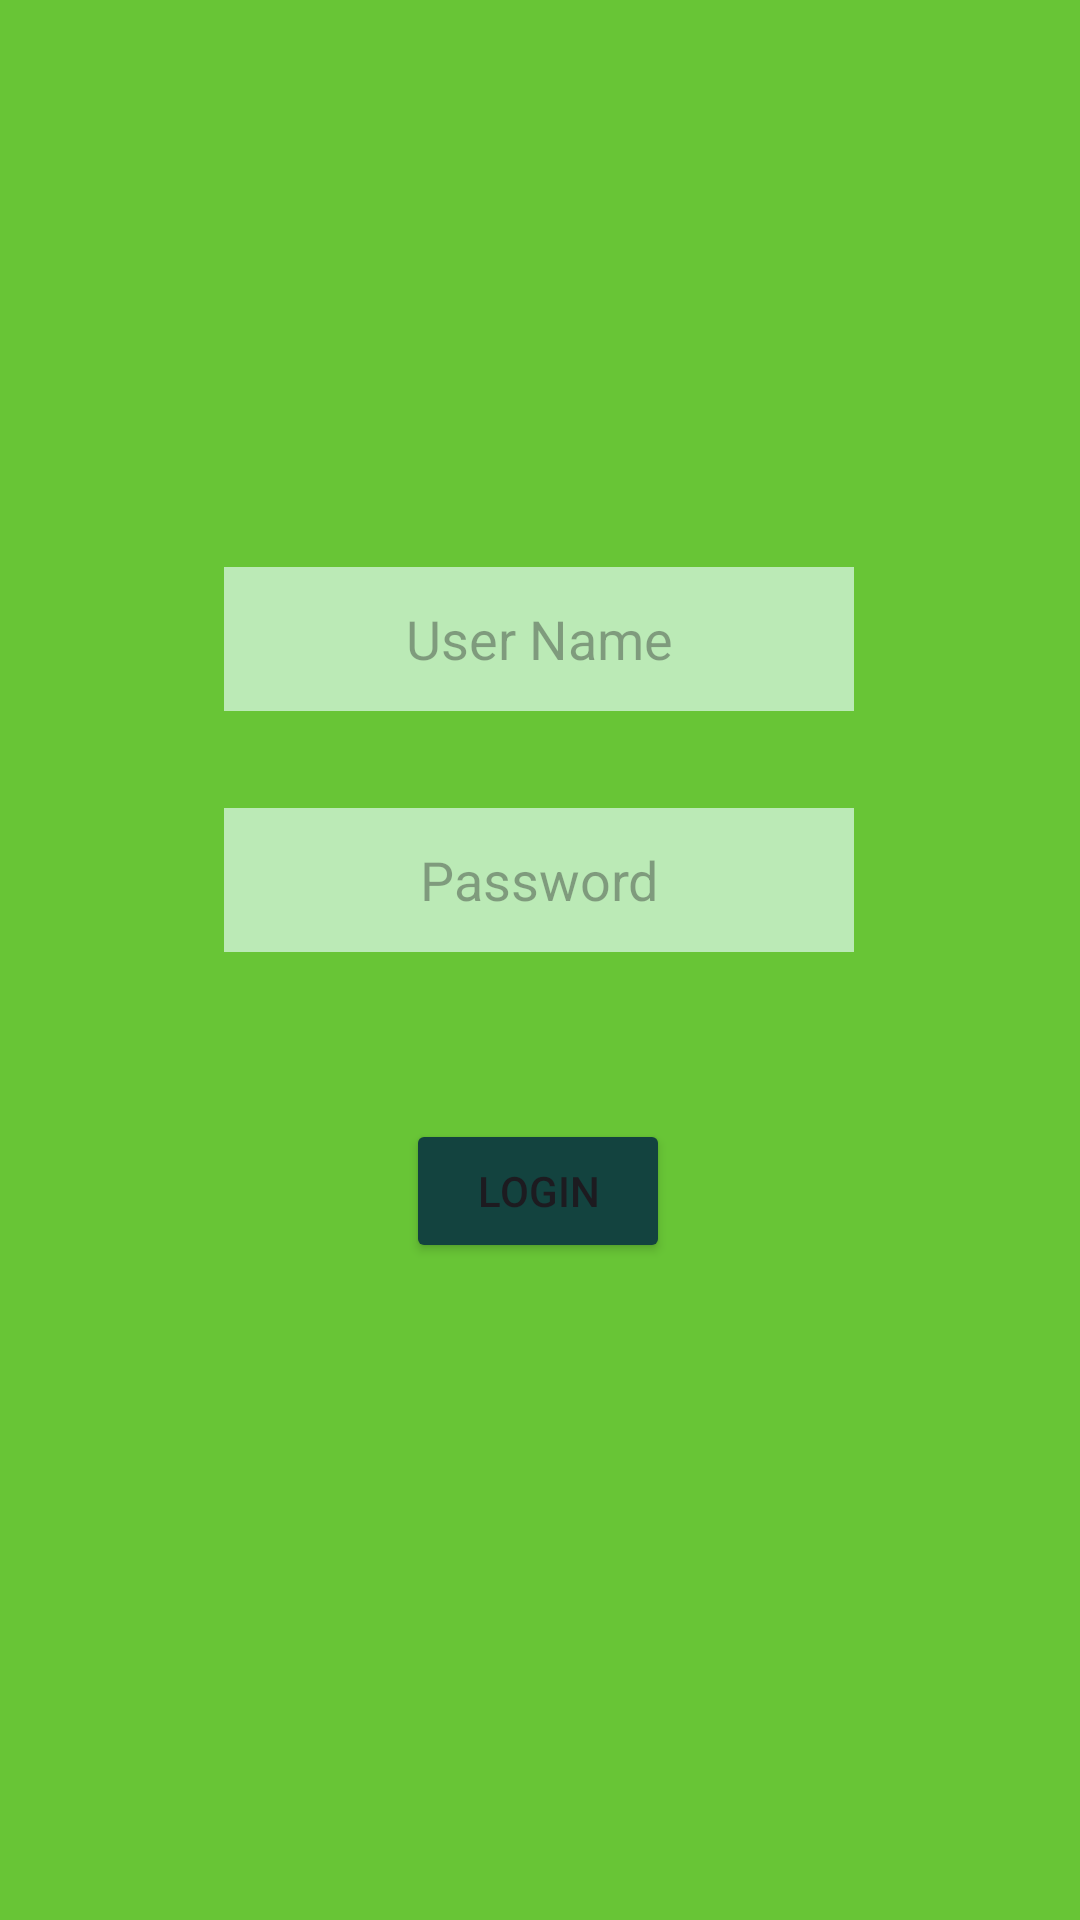

This screen was rendered from an Android layout file. Write that file and the resources it references.
<!-- AndroidManifest.xml: application theme Theme.AndroidExercise4 -->
<!-- res/layout/activity_main.xml -->
<?xml version="1.0" encoding="utf-8"?>
<androidx.constraintlayout.widget.ConstraintLayout xmlns:android="http://schemas.android.com/apk/res/android"
    xmlns:app="http://schemas.android.com/apk/res-auto"
    xmlns:tools="http://schemas.android.com/tools"
    android:layout_width="match_parent"
    android:layout_height="match_parent"
    android:background="@color/layout_background"
    tools:context=".MainActivity">

    <EditText
        android:id="@+id/edtUserName"
        android:layout_width="wrap_content"
        android:layout_height="wrap_content"
        android:background="#BBEAB6"
        android:ems="10"
        android:hint="User Name"
        android:inputType="text"
        android:minHeight="48dp"
        android:textAlignment="center"
        app:layout_constraintBottom_toBottomOf="parent"
        app:layout_constraintEnd_toEndOf="parent"
        app:layout_constraintHorizontal_bias="0.497"
        app:layout_constraintStart_toStartOf="parent"
        app:layout_constraintTop_toBottomOf="@+id/imageView4"
        app:layout_constraintVertical_bias="0.133" />

    <EditText
        android:id="@+id/edtPassword"
        android:layout_width="wrap_content"
        android:layout_height="wrap_content"
        android:background="#BBEAB6"
        android:ems="10"
        android:hint="Password"
        android:inputType="textPassword"
        android:minHeight="48dp"
        android:textAlignment="center"
        app:layout_constraintBottom_toBottomOf="parent"
        app:layout_constraintEnd_toEndOf="parent"
        app:layout_constraintHorizontal_bias="0.497"
        app:layout_constraintStart_toStartOf="parent"
        app:layout_constraintTop_toBottomOf="@+id/edtUserName"
        app:layout_constraintVertical_bias="0.091" />

    <Button
        android:id="@+id/btnLogin"
        android:layout_width="wrap_content"
        android:layout_height="wrap_content"
        android:backgroundTint="@color/btnBackgrount"
        android:text="Login"
        app:layout_constraintBottom_toBottomOf="parent"
        app:layout_constraintEnd_toEndOf="parent"
        app:layout_constraintHorizontal_bias="0.498"
        app:layout_constraintStart_toStartOf="parent"
        app:layout_constraintTop_toBottomOf="@+id/edtPassword"
        app:layout_constraintVertical_bias="0.203" />

    <ImageView
        android:id="@+id/imageView4"
        android:layout_width="wrap_content"
        android:layout_height="wrap_content"
        app:layout_constraintBottom_toBottomOf="parent"
        app:layout_constraintEnd_toEndOf="parent"
        app:layout_constraintHorizontal_bias="0.498"
        app:layout_constraintStart_toStartOf="parent"
        app:layout_constraintTop_toTopOf="parent"
        app:layout_constraintVertical_bias="0.199"
        app:srcCompat="@drawable/user" />

</androidx.constraintlayout.widget.ConstraintLayout>
<!-- resources referenced by this layout -->
<resources>
  <color name="btnBackgrount">#13433F</color>
  <color name="layout_background">#68C536</color>
  <style name="Theme.AndroidExercise4" parent="Base.Theme.AndroidExercise4" />
  <style name="Base.Theme.AndroidExercise4" parent="Theme.Material3.DayNight.NoActionBar">
          
          
      </style>
</resources>
